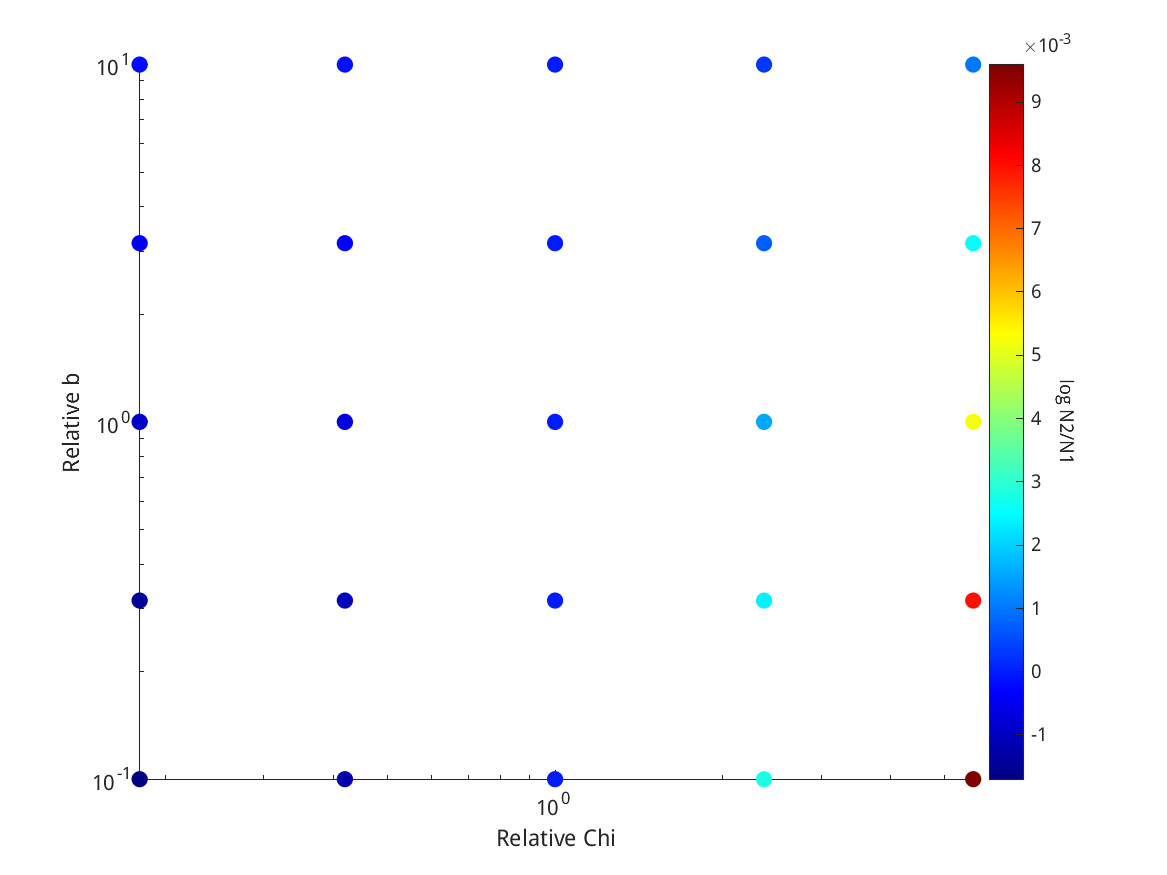

Values plotted in this chart, from the file beside it:
Cell_population, Cell2_population, relativeChi, relativeb, Chi, b
1.3436e+11, 1.342e+11, 0.42, 0.1, 315, 30
7.1922e+10, 7.1875e+10, 0.42, 1, 315, 30
1.2791e+10, 1.2789e+10, 0.42, 10, 315, 30
3.4013e+10, 3.4002e+10, 0.42, 3.162, 315, 30
1.1117e+11, 1.1106e+11, 0.42, 0.3162, 315, 30
1.3427e+11, 1.3556e+11, 5.62, 0.1, 315, 30
7.1714e+10, 7.2093e+10, 5.62, 1, 315, 30
1.2778e+10, 1.2791e+10, 5.62, 10, 315, 30
3.394e+10, 3.4027e+10, 5.62, 3.162, 315, 30
1.1095e+11, 1.1184e+11, 5.62, 0.3162, 315, 30
1.3435e+11, 1.3435e+11, 1, 0.1, 315, 30
7.1899e+10, 7.1899e+10, 1, 1, 315, 30
1.2789e+10, 1.2789e+10, 1, 10, 315, 30
3.4005e+10, 3.4005e+10, 1, 3.162, 315, 30
1.1114e+11, 1.1114e+11, 1, 0.3162, 315, 30
1.3437e+11, 1.3414e+11, 0.18, 0.1, 315, 30
7.1932e+10, 7.1865e+10, 0.18, 1, 315, 30
1.2791e+10, 1.2789e+10, 0.18, 10, 315, 30
3.4017e+10, 3.4001e+10, 0.18, 3.162, 315, 30
1.1118e+11, 1.1102e+11, 0.18, 0.3162, 315, 30
1.3433e+11, 1.3471e+11, 2.37, 0.1, 315, 30
7.1844e+10, 7.1957e+10, 2.37, 1, 315, 30
1.2786e+10, 1.279e+10, 2.37, 10, 315, 30
3.3986e+10, 3.4012e+10, 2.37, 3.162, 315, 30
1.1108e+11, 1.1135e+11, 2.37, 0.3162, 315, 30
